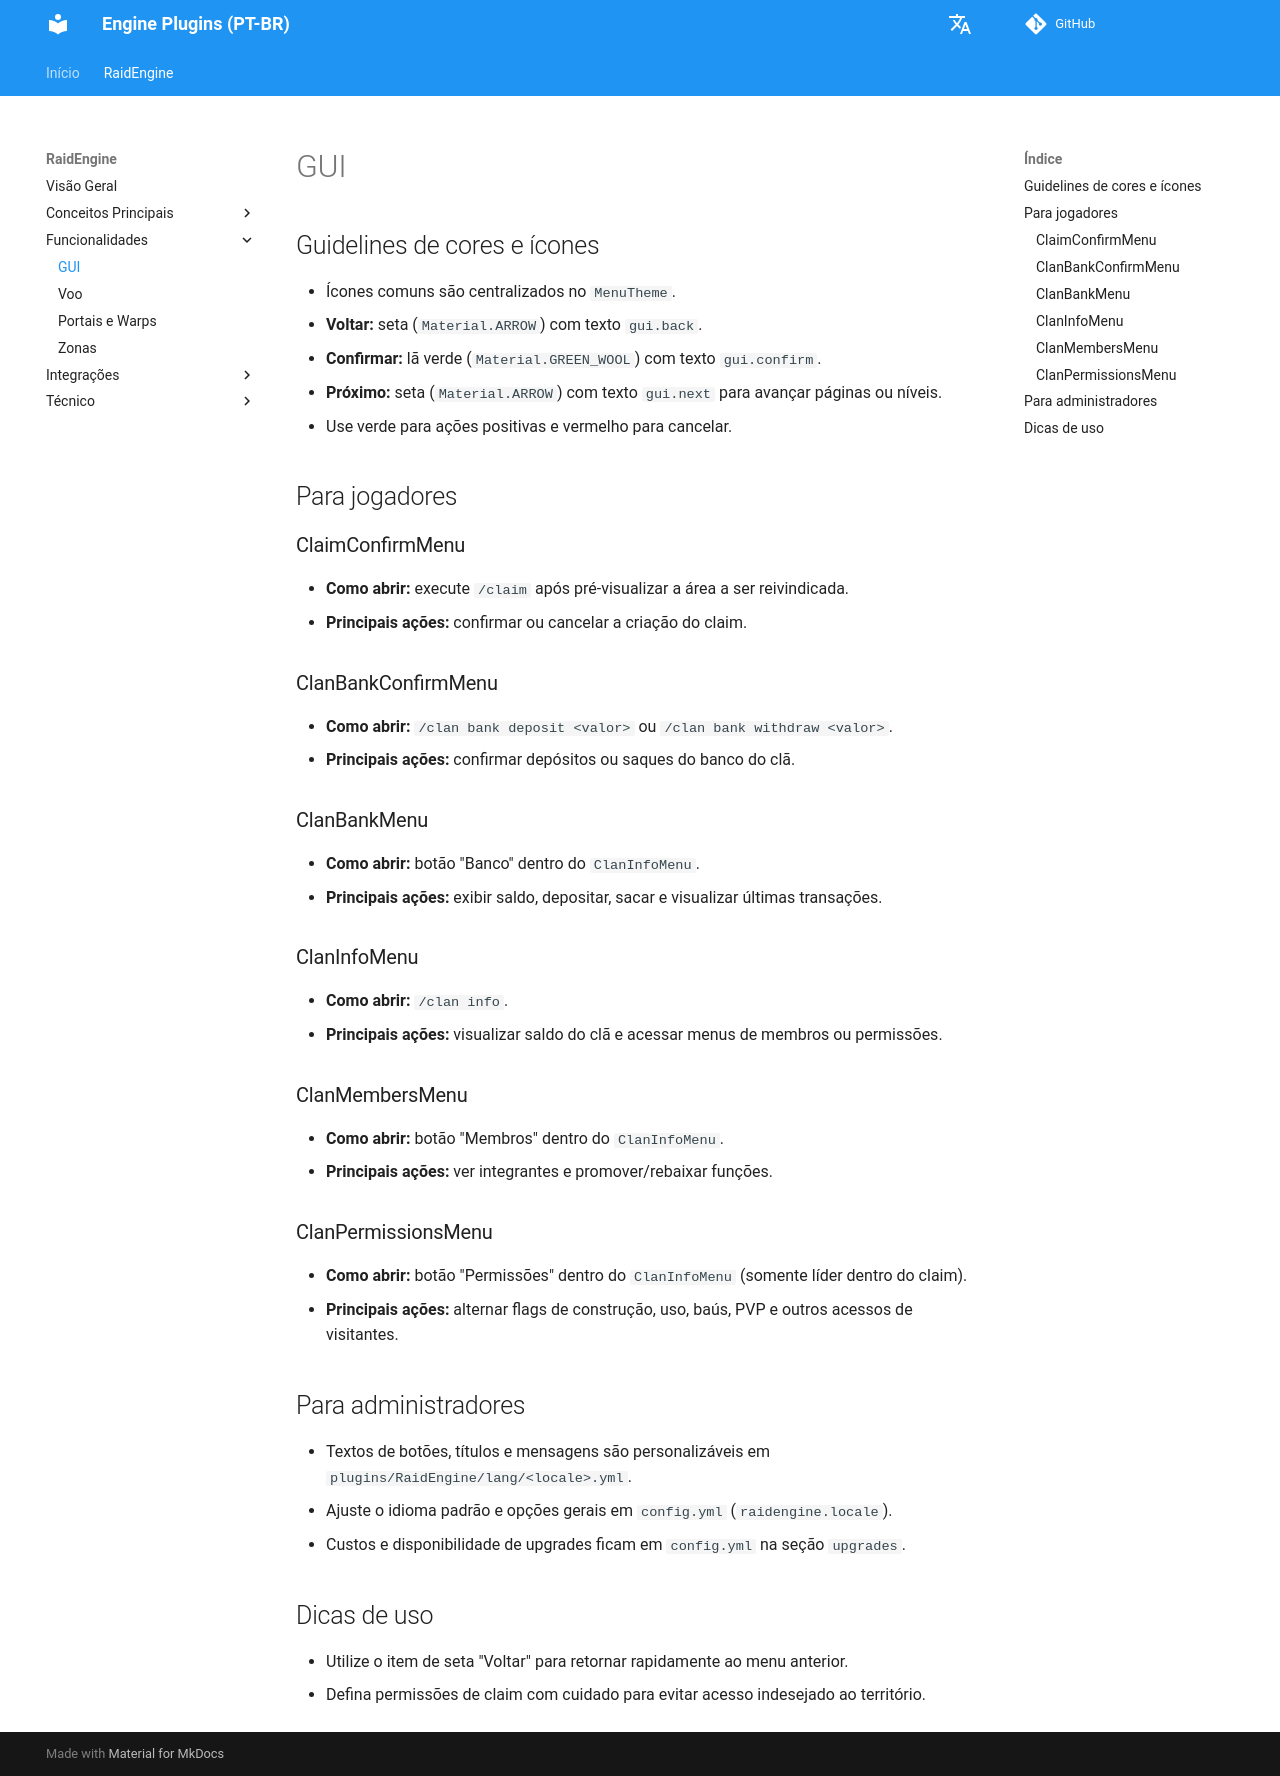

repository: dathannobrega/EnginePlugins-docs · page: pt/gui/index.html · generator: mkdocs

# GUI

## Guidelines de cores e ícones

- Ícones comuns são centralizados no `MenuTheme`.
- **Voltar:** seta (`Material.ARROW`) com texto `gui.back`.
- **Confirmar:** lã verde (`Material.GREEN_WOOL`) com texto `gui.confirm`.
- **Próximo:** seta (`Material.ARROW`) com texto `gui.next` para avançar páginas ou níveis.
- Use verde para ações positivas e vermelho para cancelar.

## Para jogadores

### ClaimConfirmMenu
- **Como abrir:** execute `/claim` após pré-visualizar a área a ser reivindicada.
- **Principais ações:** confirmar ou cancelar a criação do claim.

### ClanBankConfirmMenu
- **Como abrir:** `/clan bank deposit <valor>` ou `/clan bank withdraw <valor>`.
- **Principais ações:** confirmar depósitos ou saques do banco do clã.

### ClanBankMenu
- **Como abrir:** botão "Banco" dentro do `ClanInfoMenu`.
- **Principais ações:** exibir saldo, depositar, sacar e visualizar últimas transações.

### ClanInfoMenu
- **Como abrir:** `/clan info`.
- **Principais ações:** visualizar saldo do clã e acessar menus de membros ou permissões.

### ClanMembersMenu
- **Como abrir:** botão "Membros" dentro do `ClanInfoMenu`.
- **Principais ações:** ver integrantes e promover/rebaixar funções.

### ClanPermissionsMenu
- **Como abrir:** botão "Permissões" dentro do `ClanInfoMenu` (somente líder dentro do claim).
- **Principais ações:** alternar flags de construção, uso, baús, PVP e outros acessos de visitantes.

 

## Para administradores
- Textos de botões, títulos e mensagens são personalizáveis em `plugins/RaidEngine/lang/<locale>.yml`.
- Ajuste o idioma padrão e opções gerais em `config.yml` (`raidengine.locale`).
- Custos e disponibilidade de upgrades ficam em `config.yml` na seção `upgrades`.
 

## Dicas de uso
- Utilize o item de seta "Voltar" para retornar rapidamente ao menu anterior.
- Defina permissões de claim com cuidado para evitar acesso indesejado ao território.
